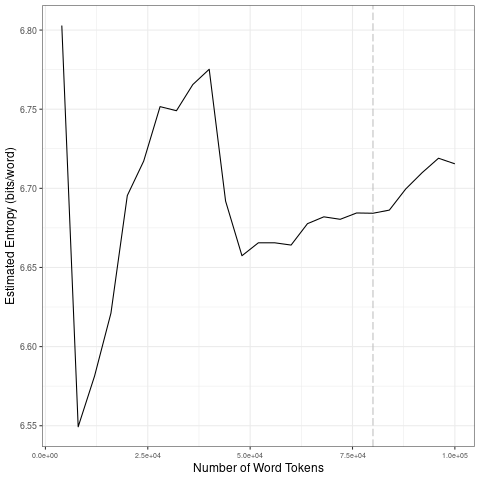

Data behind this chart, as committed beside it:
file, entropy.Corpus.Size, entropy.Entropy, sd.Corpus.Size, sd.SD
data/2021_by_fr/2021-03-20_tokens_1-gram…, 4000, 6.803, 20000, 0.1014
data/2021_by_fr/2021-03-20_tokens_1-gram…, 8000, 6.549, 40000, 0.02204
data/2021_by_fr/2021-03-20_tokens_1-gram…, 12000, 6.581, 60000, 0.0133
data/2021_by_fr/2021-03-20_tokens_1-gram…, 16000, 6.621, 80000, 0.002822
data/2021_by_fr/2021-03-20_tokens_1-gram…, 20000, 6.695, 1e+05, 0.01328
data/2021_by_fr/2021-03-20_tokens_1-gram…, 24000, 6.717, 20000, 0.1014
data/2021_by_fr/2021-03-20_tokens_1-gram…, 28000, 6.752, 40000, 0.02204
data/2021_by_fr/2021-03-20_tokens_1-gram…, 32000, 6.749, 60000, 0.0133
data/2021_by_fr/2021-03-20_tokens_1-gram…, 36000, 6.766, 80000, 0.002822
data/2021_by_fr/2021-03-20_tokens_1-gram…, 40000, 6.775, 1e+05, 0.01328
data/2021_by_fr/2021-03-20_tokens_1-gram…, 44000, 6.692, 20000, 0.1014
data/2021_by_fr/2021-03-20_tokens_1-gram…, 48000, 6.657, 40000, 0.02204
data/2021_by_fr/2021-03-20_tokens_1-gram…, 52000, 6.666, 60000, 0.0133
data/2021_by_fr/2021-03-20_tokens_1-gram…, 56000, 6.666, 80000, 0.002822
data/2021_by_fr/2021-03-20_tokens_1-gram…, 60000, 6.664, 1e+05, 0.01328
data/2021_by_fr/2021-03-20_tokens_1-gram…, 64000, 6.678, 20000, 0.1014
data/2021_by_fr/2021-03-20_tokens_1-gram…, 68000, 6.682, 40000, 0.02204
data/2021_by_fr/2021-03-20_tokens_1-gram…, 72000, 6.68, 60000, 0.0133
data/2021_by_fr/2021-03-20_tokens_1-gram…, 76000, 6.684, 80000, 0.002822
data/2021_by_fr/2021-03-20_tokens_1-gram…, 80000, 6.684, 1e+05, 0.01328
data/2021_by_fr/2021-03-20_tokens_1-gram…, 84000, 6.686, 20000, 0.1014
data/2021_by_fr/2021-03-20_tokens_1-gram…, 88000, 6.7, 40000, 0.02204
data/2021_by_fr/2021-03-20_tokens_1-gram…, 92000, 6.71, 60000, 0.0133
data/2021_by_fr/2021-03-20_tokens_1-gram…, 96000, 6.719, 80000, 0.002822
data/2021_by_fr/2021-03-20_tokens_1-gram…, 1e+05, 6.715, 1e+05, 0.01328
